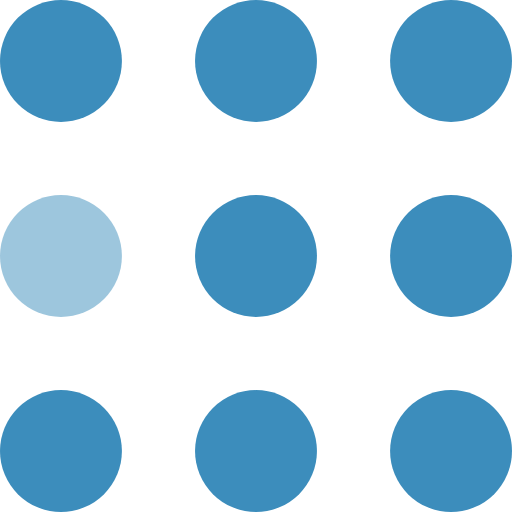
t = 0.00 s
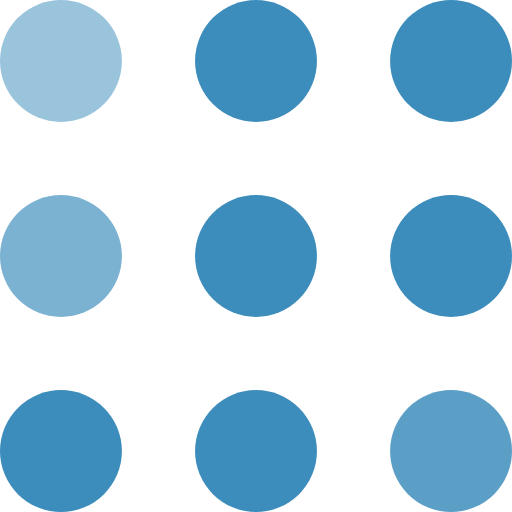
t = 0.30 s
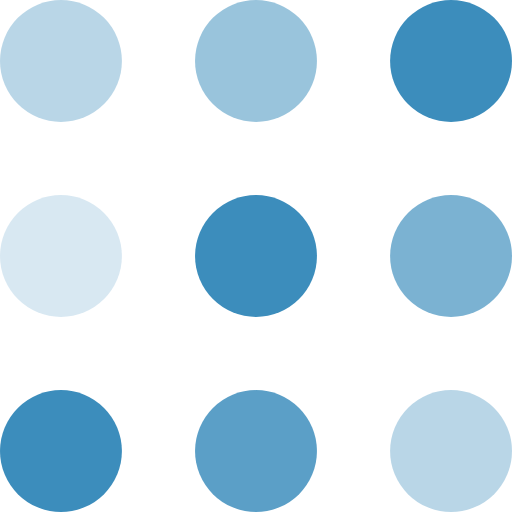
t = 0.60 s
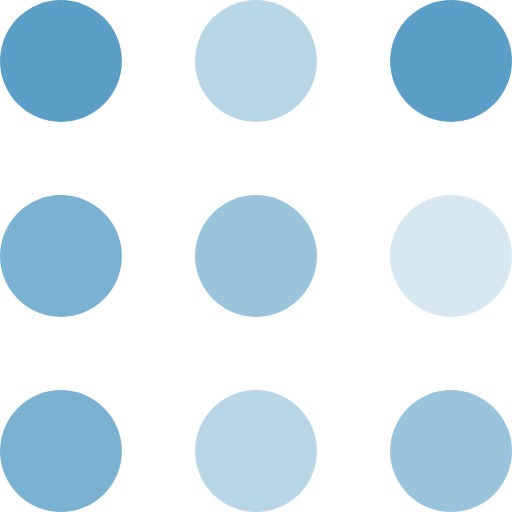
t = 0.90 s
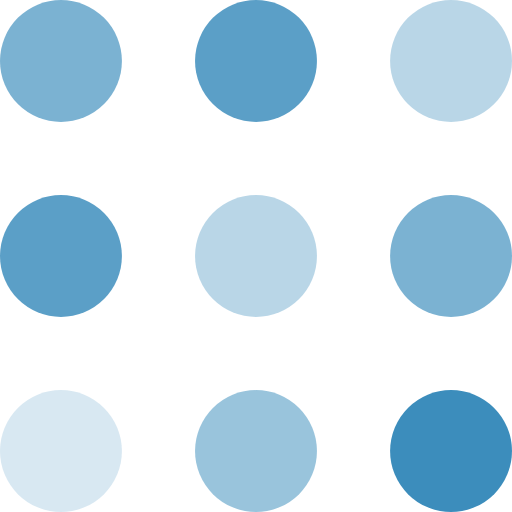
t = 1.20 s
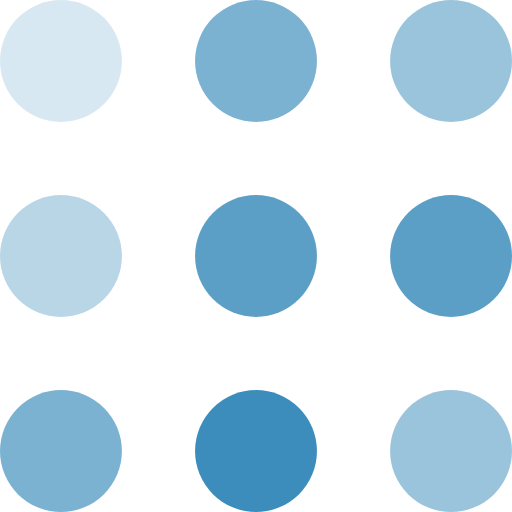
t = 1.50 s

The animated SVG that drew these frames (rendered in a browser with its animation timeline set to each time). Animation: 9 SMIL elements (animate=9); one cycle of 1.80 s, repeats indefinitely.

<svg width="105" height="105" viewBox="0 0 105 105" xmlns="http://www.w3.org/2000/svg" fill="#3c8dbc">
    <circle cx="12.5" cy="12.5" r="12.5">
        <animate attributeName="fill-opacity"
         begin="0s" dur="1s"
         values="1;.2;1" calcMode="linear"
         repeatCount="indefinite" />
    </circle>
    <circle cx="12.5" cy="52.5" r="12.5" fill-opacity=".5">
        <animate attributeName="fill-opacity"
         begin="100ms" dur="1s"
         values="1;.2;1" calcMode="linear"
         repeatCount="indefinite" />
    </circle>
    <circle cx="52.5" cy="12.5" r="12.5">
        <animate attributeName="fill-opacity"
         begin="300ms" dur="1s"
         values="1;.2;1" calcMode="linear"
         repeatCount="indefinite" />
    </circle>
    <circle cx="52.5" cy="52.5" r="12.5">
        <animate attributeName="fill-opacity"
         begin="600ms" dur="1s"
         values="1;.2;1" calcMode="linear"
         repeatCount="indefinite" />
    </circle>
    <circle cx="92.5" cy="12.5" r="12.5">
        <animate attributeName="fill-opacity"
         begin="800ms" dur="1s"
         values="1;.2;1" calcMode="linear"
         repeatCount="indefinite" />
    </circle>
    <circle cx="92.5" cy="52.5" r="12.5">
        <animate attributeName="fill-opacity"
         begin="400ms" dur="1s"
         values="1;.2;1" calcMode="linear"
         repeatCount="indefinite" />
    </circle>
    <circle cx="12.5" cy="92.5" r="12.5">
        <animate attributeName="fill-opacity"
         begin="700ms" dur="1s"
         values="1;.2;1" calcMode="linear"
         repeatCount="indefinite" />
    </circle>
    <circle cx="52.5" cy="92.5" r="12.5">
        <animate attributeName="fill-opacity"
         begin="500ms" dur="1s"
         values="1;.2;1" calcMode="linear"
         repeatCount="indefinite" />
    </circle>
    <circle cx="92.5" cy="92.5" r="12.5">
        <animate attributeName="fill-opacity"
         begin="200ms" dur="1s"
         values="1;.2;1" calcMode="linear"
         repeatCount="indefinite" />
    </circle>
</svg>
